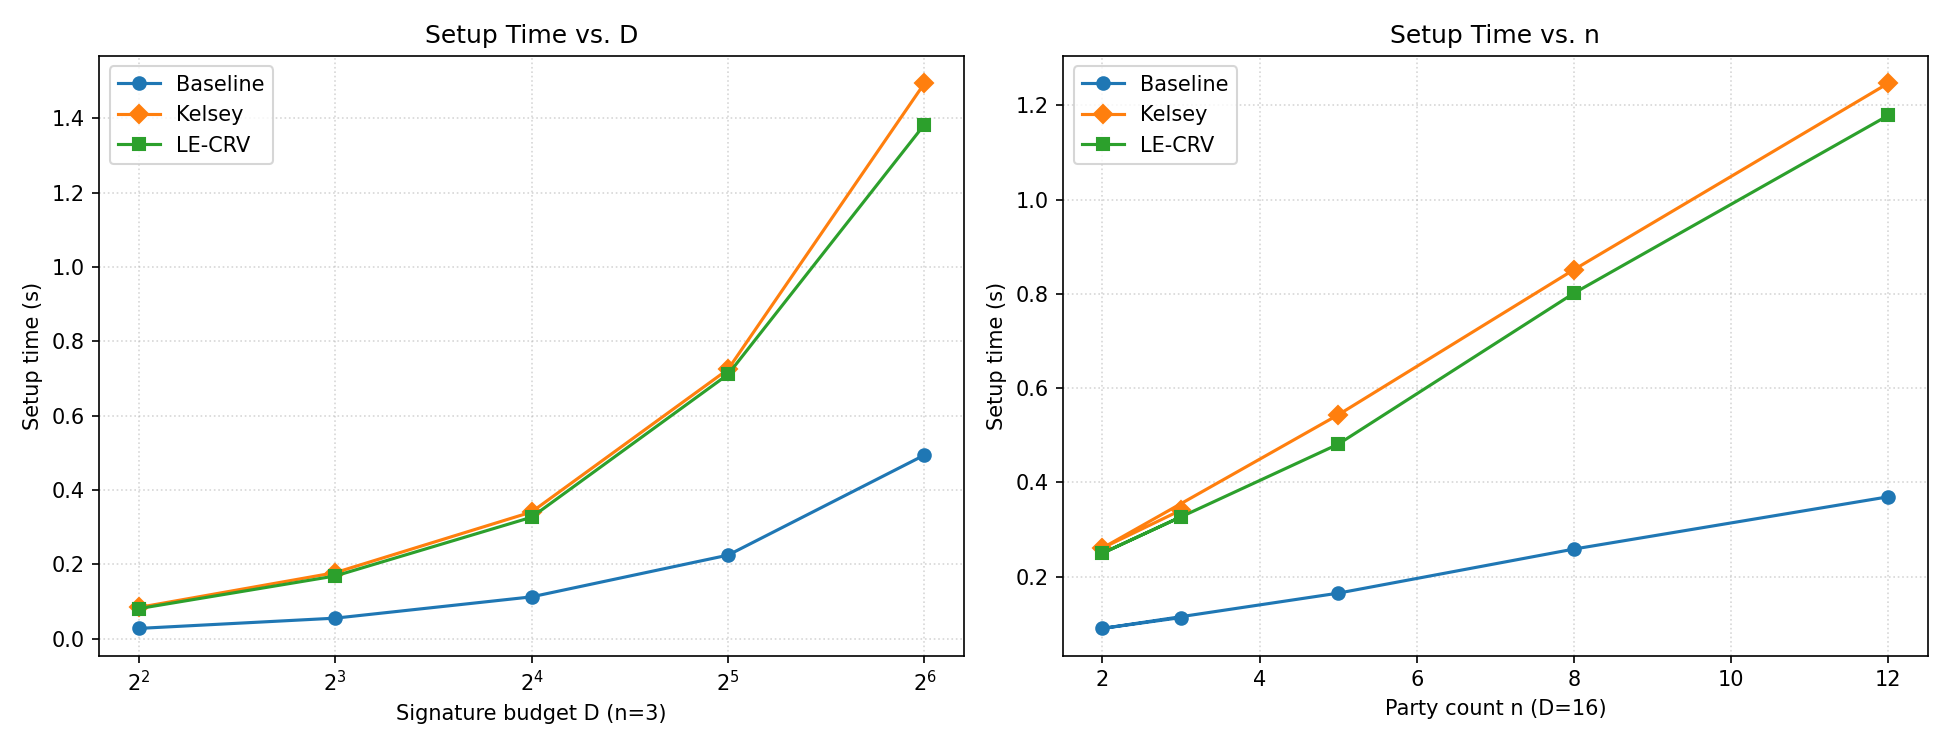

The file beside this chart, header and first rows:
D, n, baseline_seconds, kelsey_seconds, lecrv_seconds
4, 3, 0.02796, 0.0844, 0.0812
8, 3, 0.05558, 0.1779, 0.169
16, 3, 0.1129, 0.3411, 0.327
32, 3, 0.2251, 0.7246, 0.711
64, 3, 0.4941, 1.494, 1.383
16, 2, 0.08983, 0.2606, 0.2495
16, 5, 0.1647, 0.5433, 0.4809
16, 8, 0.2583, 0.8515, 0.8015
16, 12, 0.3693, 1.247, 1.179
